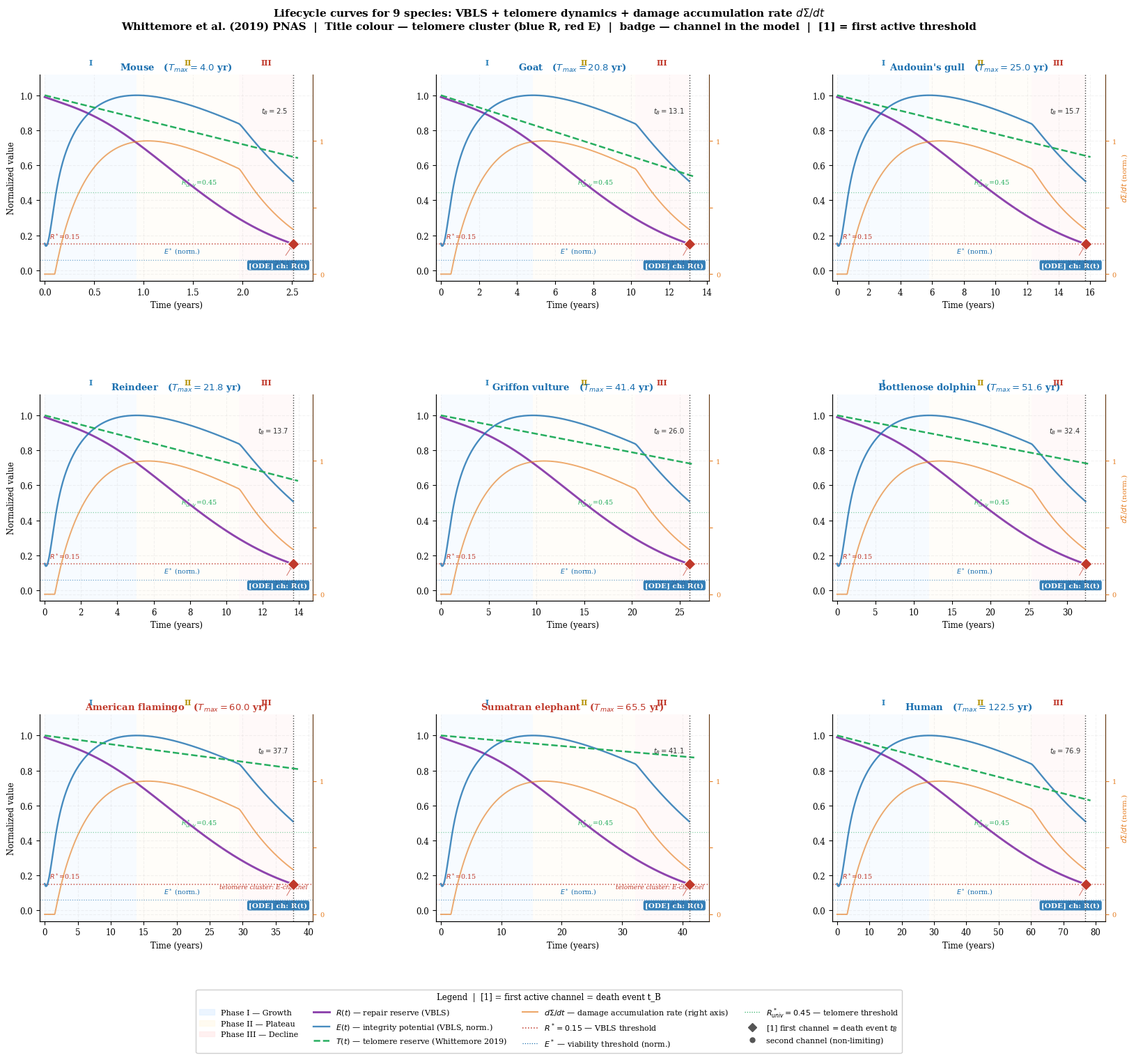

The script that saved this image:
"""
=================================================================
  VBLS — Viability Boundaries of Living Systems
  Author:     Vasiliy Avdeev (independent researcher)
  Monograph:  VBLS_THEORY
=================================================================

  Copyright (c) 2026 Vasiliy Avdeev. Licensed under CC BY-NC-ND 4.0 -- see
  LICENSE in the repository root, or https://creativecommons.org/licenses/by-nc-nd/4.0/
  SPDX-License-Identifier: CC-BY-NC-ND-4.0
=================================================================
VBLS — Lifecycle curves for 9 species with telomere overlay  v2
======================================================================
For each species (subplot 3×3):

Left axis (normalized values 0..1):
  R(t)   repair reserve                 — purple, solid
  E(t)   integrity potential (norm.)    — blue, solid
  T(t)   telomere reserve (Whittemore)  — green, dashed
  R*     VBLS critical threshold of R   — red, dotted
  E*     viability threshold (norm.)    — blue, dotted
  R*univ universal telomere threshold   — green, dotted
  ●/◆    threshold crossing moment; ◆ = first (= death)

Right axis:
  dS/dt  damage accumulation rate dSigma/dt — orange

Background zones: Phases I / II / III of E(t) (Section 10): t_peak = argmax E,
t_col = point of minimum d2E/dt2 after t_peak.

Data: Whittemore et al. (2019) PNAS, Table S1/S2
Parameters and fluxes: the canonical human calibration of Section 17.1.1
(MAN/human_lifespan.py: Phi_in(t) = (1 - exp(-t/10)) exp(-max(0, t-60)/30), Phi_cap = 0.003).
Per species, time is rescaled: every rate (mu, lam, the amplitude of Phi_in, Phi_cap, alpha,
nu0, nu, rho) is multiplied by sc = LS_REF/T_max, the time constants of Phi_in are divided by
sc, and sigma0 (a fraction, not a rate) is unchanged. Each species is therefore the human
calibration in its own time scale: t_B = 0.63 T_max and the R-channel for all nine; no
species-specific calibration is made. For the human (sc = 1) the run is the calibration itself.

Run: python lifecycle_telomere.py
Out: lifecycle_telomere.pdf / .png
"""

import numpy as np
import matplotlib
matplotlib.use('Agg')
import matplotlib.pyplot as plt
import matplotlib.patches as mpatches
from scipy.integrate import solve_ivp
import warnings
warnings.filterwarnings('ignore')

# ── Style ────────────────────────────────────────────────────────────────────
plt.rcParams.update({
    'font.family':       'DejaVu Serif',
    'font.size':         9.5,
    'axes.titlesize':    10,
    'axes.labelsize':    9,
    'xtick.labelsize':   8.5,
    'ytick.labelsize':   8.5,
    'axes.spines.top':   False,
    'axes.grid':         True,
    'grid.alpha':        0.15,
    'grid.linestyle':    '--',
    'figure.dpi':        150,
})

COL_R    = '#8e44ad'
COL_E    = '#1a6faf'
COL_TEL  = '#27ae60'
COL_RSTAR= '#c0392b'
COL_DSIG = '#e67e22'
PH_COL   = ['#ddeeff', '#fff9e6', '#ffe6e6']

# ── Species data ──────────────────────────────────────────────────────────────
# (name, L0_kb, rate_bp_yr, T_max, res_pct_at_T_max, cluster)
SPECIES = [
    ("Mouse",              50.0,   7000, 4.0,    44.0, 'R'),
    ("Goat",               10.4,    363, 20.8,   27.4, 'R'),
    ("Audouin's gull",     35.0,    771, 25.0,   44.9, 'R'),
    ("Reindeer",           19.8,    531, 21.8,   41.5, 'R'),
    ("Griffon vulture",    19.8,    209, 41.4,   56.3, 'R'),
    ("Bottlenose dolphin", 90.7,    766, 51.6,   56.4, 'R'),
    ("American flamingo",  21.0,    105, 60.0,   70.0, 'E'),
    ("Sumatran elephant",  36.3,    109, 65.5,   80.3, 'E'),
    ("Human",              15.0,     71, 122.5,  42.0, 'R'),
]

nu_star    = {sp[0]: sp[2] / (sp[1] * 1000) for sp in SPECIES}
R_STAR_OBS = {sp[0]: sp[4] / 100 for sp in SPECIES}
cluster1   = [sp[0] for sp in SPECIES if sp[5] == 'R']
R_UNIV     = np.mean([R_STAR_OBS[n] for n in cluster1])

# ── VBLS: canonical human calibration (Section 17.1.1), scaled per species ───
LS_REF = 122.5

BASE_ABS = dict(mu=1.50, lam=0.30, sigma0=0.0162, alpha=0.030,
                nu0=0.006, nu=0.06, rho=0.002,
                Phi_cap=0.003,                                   # constant, Section 2.4.1
                tau_growth=10.0, t_decline=60.0, tau_decline=30.0,  # shape of Phi_in (human)
                R_star=0.15, E_star=0.04)

Y0 = [0.10, 0.01, 0.96, 0.99]

# Denominator of g(E) = (E − E*) / (E₀ − E*), formula 4.2
E_RANGE = Y0[0] - BASE_ABS['E_star']  # 0.10 − 0.04 = 0.06

def scaled_args(T_max):
    sc = LS_REF / T_max
    p  = BASE_ABS
    return (p['mu']*sc, p['lam']*sc, p['sigma0'], p['alpha']*sc,
            p['nu0']*sc, p['nu']*sc, p['rho']*sc,
            p['Phi_cap']*sc, p['tau_growth']/sc, p['t_decline']/sc, p['tau_decline']/sc, sc)

def rhs(t, y, mu, lam, s0, alpha, nu0, nu, rho, Phi_cap, tau_g, t_d, tau_d, amp):
    E, S, eta, R = y
    E   = max(E, 0.0)
    S   = np.clip(S,   0.0, 1.0)
    eta = np.clip(eta, 0.0, 1.0)
    R   = np.clip(R,   0.0, 1.0)
    phi  = amp * (1.0 - np.exp(-t / tau_g)) * np.exp(-max(0.0, t - t_d) / tau_d)
    dE   = eta * phi - mu * E**2 - lam * E
    dS   = max(0.0, s0 * (mu * E**2 + lam * E) - R * Phi_cap)
    deta = -alpha * S * eta
    # Restoration-potential function g(E), formula 4.2: gates repair restoration
    g_E  = max(0.0, min(1.0, (E - BASE_ABS['E_star']) / E_RANGE))
    dR   = -nu0 * R - nu * S * R + rho * g_E * (1.0 - S) * (1.0 - R)
    return [dE, dS, deta, dR]

def run_vbls(T_max):
    args = scaled_args(T_max)

    def ev_R(t, y, *a): return y[3] - BASE_ABS['R_star']
    ev_R.terminal  = True
    ev_R.direction = -1

    t_eval = np.linspace(0, T_max * 2.5, 3000)
    sol = solve_ivp(rhs, [0, T_max * 2.5], Y0, args=args,
                    method='RK45', t_eval=t_eval,
                    events=[ev_R], dense_output=True,
                    rtol=1e-8, atol=1e-10, max_step=T_max / 600)
    return sol

def first_crossing(t, arr, thr, direction='down'):
    idx = np.where(arr <= thr)[0] if direction=='down' else np.where(arr >= thr)[0]
    return float(t[idx[0]]) if len(idx) else None

def find_phases(t, E_norm, R_norm, tB):
    """Phases of E(t), Section 10: t_peak = argmax E; t_col = point of minimum d2E/dt2
    after t_peak (where the decline of E accelerates most; a convention)."""
    t_peak  = float(t[np.argmax(E_norm)])
    d2E     = np.gradient(np.gradient(E_norm, t), t)
    win     = np.where((t > t_peak + 0.01 * tB) & (t < 0.99 * tB))[0]
    t_col   = float(t[win[np.argmin(d2E[win])]]) if len(win) else tB
    return t_peak, t_col

# ── Figure ────────────────────────────────────────────────────────────────────
fig, axes = plt.subplots(3, 3, figsize=(17, 15))
fig.subplots_adjust(hspace=0.55, wspace=0.45,
                    left=0.07, right=0.97, top=0.91, bottom=0.10)

print("Integrating VBLS for 9 species...")

for idx, (name, L0, rate, T_max, res_pct, cluster) in enumerate(SPECIES):
    row, ci = divmod(idx, 3)
    ax  = axes[row, ci]
    ax2 = ax.twinx()
    ax2.spines['top'].set_visible(False)
    ax2.spines['right'].set_visible(True)

    # ── ODE ────────────────────────────────────────────────────────────
    sol   = run_vbls(T_max)
    t     = sol.t
    E, Sigma, eta, R = sol.y[0], sol.y[1], sol.y[2], sol.y[3]
    tB    = float(t[-1])

    E_max  = max(E.max(), 1e-9)
    E_norm = E / E_max
    R_norm = R

    t_peak, t_col = find_phases(t, E_norm, R_norm, tB)

    # ── Channel crossings ───────────────────────────────────────────────
    # R channel: use event time directly (more accurate than array scan)
    if sol.t_events and len(sol.t_events[0]) > 0:
        t_cross_R = float(sol.t_events[0][0])
    else:
        t_cross_R = first_crossing(t, R_norm, BASE_ABS['R_star'] * 1.02, 'down')
    E_star_norm = BASE_ABS['E_star'] / E_max
    t_cross_E = first_crossing(t, E_norm, E_star_norm * 1.02, 'down')

    if t_cross_R is not None and t_cross_E is not None:
        first_ch = 'R' if t_cross_R <= t_cross_E else 'E'
    elif t_cross_R is not None:
        first_ch = 'R'
    elif t_cross_E is not None:
        first_ch = 'E'
    else:
        first_ch = '?'

    rstr = f'{t_cross_R:.1f}' if t_cross_R is not None else '-'
    estr = f'{t_cross_E:.1f}' if t_cross_E is not None else '-'
    print(f"  {name:<22} T_max={T_max:5.1f}  tB={tB:.1f}  "
          f"t_R*={rstr}  t_E*={estr}  ch={first_ch}")

    # ── dSigma/dt — directly from RHS (no numerical noise) ──────────────
    # With the time rescaling the rate is sc times the human expression; it is
    # plotted normalized, so the human expression is used.
    diss    = BASE_ABS['sigma0'] * (BASE_ABS['mu'] * E**2 + BASE_ABS['lam'] * E)
    dS      = np.maximum(0.0, diss - R * BASE_ABS['Phi_cap'])
    dS_max  = max(dS.max(), 1e-12)
    dS_norm = dS / dS_max

    # ── Phase background ─────────────────────────────────────────────────
    ax.axvspan(0,       t_peak, alpha=0.22, color=PH_COL[0], zorder=0, lw=0)
    ax.axvspan(t_peak,  t_col,  alpha=0.22, color=PH_COL[1], zorder=0, lw=0)
    ax.axvspan(t_col,   tB,     alpha=0.22, color=PH_COL[2], zorder=0, lw=0)

    # ── dSigma/dt (right axis) ───────────────────────────────────────────
    ax2.plot(t, dS_norm, color=COL_DSIG, lw=1.4, alpha=0.65, zorder=2)
    ax2.set_ylim(-0.05, 1.50)
    ax2.set_yticks([0, 0.5, 1.0])
    ax2.set_yticklabels(['0', '', '1'], fontsize=7, color=COL_DSIG)
    ax2.tick_params(axis='y', colors=COL_DSIG, labelsize=7)
    ax2.spines['right'].set_edgecolor(COL_DSIG)
    ax2.spines['right'].set_alpha(0.45)
    if ci == 2:
        ax2.set_ylabel('$d\\Sigma/dt$ (norm.)', fontsize=7.5, color=COL_DSIG)

    # ── Main curves (left axis) ───────────────────────────────────────────
    ax.plot(t, R_norm, color=COL_R,  lw=2.1, zorder=4)
    ax.plot(t, E_norm, color=COL_E,  lw=1.7, zorder=4, alpha=0.80)

    # Telomere T(t)
    t_tel = np.linspace(0, tB * 1.02, 400)
    T_tel = np.clip(1.0 - nu_star[name] * t_tel, 0, 1)
    ax.plot(t_tel, T_tel, color=COL_TEL, lw=1.8, ls='--', zorder=5)
    T_obs = max(0.0, 1.0 - nu_star[name] * T_max)
    ax.scatter([T_max], [T_obs], color=COL_TEL, s=45, zorder=7,
               edgecolors='white', lw=0.8)

    # ── Thresholds ────────────────────────────────────────────────────────
    ax.axhline(BASE_ABS['R_star'], color=COL_RSTAR, lw=1.1, ls=':', alpha=0.85, zorder=3)
    ax.text(tB*0.02, BASE_ABS['R_star']+0.022, f"$R^*$={BASE_ABS['R_star']}",
            color=COL_RSTAR, fontsize=6.8, va='bottom')

    ax.axhline(E_star_norm, color=COL_E, lw=0.9, ls=':', alpha=0.60, zorder=3)
    ax.text(tB*0.48, E_star_norm+0.022, "$E^*$ (norm.)",
            color=COL_E, fontsize=6.8, va='bottom')

    ax.axhline(R_UNIV, color=COL_TEL, lw=0.9, ls=':', alpha=0.55, zorder=3)
    ax.text(tB*0.55, R_UNIV+0.022, f"$R^*_{{univ}}$={R_UNIV:.2f}",
            color=COL_TEL, fontsize=6.8, va='bottom')

    # ── Crossing markers ──────────────────────────────────────────────────
    def mark_cross(tx, yv, col, is_first, label_above=False):
        mkr  = 'D' if is_first else 'o'
        sz   = 75  if is_first else 45
        ax.scatter([tx], [yv], color=col, s=sz, zorder=9,
                   marker=mkr, edgecolors='white', lw=0.8,
                   alpha=1.0 if is_first else 0.65)
        tag = f'$t={tx:.1f}$ [1]' if is_first else f'$t={tx:.1f}$'
        dy  = 0.10 if label_above else -0.12
        ax.annotate(tag,
                    xy=(tx, yv), xytext=(tx - tB*0.12, yv + dy),
                    fontsize=6.8, color=col,
                    arrowprops=dict(arrowstyle='->', color=col, lw=0.7, alpha=0.7))

    if t_cross_R is not None:
        mark_cross(t_cross_R, BASE_ABS['R_star'], COL_RSTAR,
                   is_first=(first_ch=='R'), label_above=False)

    if t_cross_E is not None:
        mark_cross(t_cross_E, E_star_norm, COL_E,
                   is_first=(first_ch=='E'), label_above=True)

    # ── t_B and T_max verticals ───────────────────────────────────────────
    ax.axvline(tB,    color='#444',  lw=1.0, ls=':', zorder=5)
    ax.axvline(T_max, color=COL_TEL, lw=0.8, ls='--', alpha=0.40, zorder=4)
    ax.text(tB*0.98, 0.94, f'$t_B={tB:.1f}$',
            ha='right', va='top', fontsize=7.2, color='#333')

    # ── Phase labels ──────────────────────────────────────────────────────
    for xc, lbl, fc in [(t_peak/2,'I','#2980b9'),
                         ((t_peak+t_col)/2,'II','#b7950b'),
                         ((t_col+tB)/2,'III','#c0392b')]:
        ax.text(xc, 1.04, lbl, ha='center', va='bottom', fontsize=8,
                color=fc, fontweight='bold',
                transform=ax.get_xaxis_transform())

    # ── Channel badge (reflects actual ODE result, not hardcoded cluster) ───
    bc = '#1a6faf' if first_ch == 'R' else '#c0392b'
    bt = 'ch: R(t)' if first_ch == 'R' else 'ch: E(t)'
    ax.text(0.98, 0.06, f'[ODE] {bt}', transform=ax.transAxes,
            ha='right', va='bottom', fontsize=7.5, color='white',
            fontweight='bold',
            bbox=dict(boxstyle='round,pad=0.25', fc=bc, ec='none', alpha=0.88))
    # Note when ODE result differs from expected channel (telomere analysis)
    if first_ch != cluster:
        ax.text(0.98, 0.15, f'telomere cluster: {cluster}-channel', transform=ax.transAxes,
                ha='right', va='bottom', fontsize=6.5, color='#c0392b',
                style='italic')

    # ── Axis limits & labels ──────────────────────────────────────────────
    ax.set_xlim(-tB*0.02, tB*1.08)
    ax.set_ylim(-0.06, 1.12)
    ax.set_xlabel('Time (years)', fontsize=8.5)
    if ci == 0:
        ax.set_ylabel('Normalized value', fontsize=8.5)

    tc = '#1a6faf' if cluster=='R' else '#c0392b'
    ax.set_title(f'{name}   ($T_{{max}}={T_max}$ yr)',
                 fontsize=9.5, fontweight='bold', color=tc, pad=5)

# ── Shared legend ─────────────────────────────────────────────────────────────
leg = [
    mpatches.Patch(color=PH_COL[0], alpha=0.55, label='Phase I — Growth'),
    mpatches.Patch(color=PH_COL[1], alpha=0.55, label='Phase II — Plateau'),
    mpatches.Patch(color=PH_COL[2], alpha=0.55, label='Phase III — Decline'),
    plt.Line2D([0],[0], color=COL_R,    lw=2.1,           label='$R(t)$ — repair reserve (VBLS)'),
    plt.Line2D([0],[0], color=COL_E,    lw=1.7, alpha=0.8, label='$E(t)$ — integrity potential (VBLS, norm.)'),
    plt.Line2D([0],[0], color=COL_TEL,  lw=1.8, ls='--',  label='$T(t)$ — telomere reserve (Whittemore 2019)'),
    plt.Line2D([0],[0], color=COL_DSIG, lw=1.4, alpha=0.7, label='$d\\Sigma/dt$ — damage accumulation rate (right axis)'),
    plt.Line2D([0],[0], color=COL_RSTAR, lw=1.1, ls=':',  label=f'$R^*={BASE_ABS["R_star"]}$ — VBLS threshold'),
    plt.Line2D([0],[0], color=COL_E,    lw=0.9, ls=':',   label='$E^*$ — viability threshold (norm.)'),
    plt.Line2D([0],[0], color=COL_TEL,  lw=0.9, ls=':',   label=f'$R^*_{{univ}}={R_UNIV:.2f}$ — telomere threshold'),
    plt.Line2D([0],[0], color='#555', marker='D', ms=6, ls='', label='[1] first channel = death event $t_B$'),
    plt.Line2D([0],[0], color='#555', marker='o', ms=5, ls='', label='second channel (non-limiting)'),
]

fig.legend(handles=leg, loc='lower center', ncol=4, fontsize=8.0,
           framealpha=0.93, bbox_to_anchor=(0.5, -0.03),
           title='Legend  |  [1] = first active channel = death event t_B',
           title_fontsize=8.5)

fig.suptitle(
    'Lifecycle curves for 9 species: VBLS + telomere dynamics + damage accumulation rate $d\\Sigma/dt$\n'
    'Whittemore et al. (2019) PNAS  |  '
    'Title colour — telomere cluster (blue R, red E)  |  badge — channel in the model  |  [1] = first active threshold',
    fontsize=11.0, fontweight='bold', y=0.975
)

plt.savefig('lifecycle_telomere.pdf', bbox_inches='tight')
plt.savefig('lifecycle_telomere.png', bbox_inches='tight', dpi=180)
plt.close()
print("\nSaved: lifecycle_telomere.pdf / .png")
